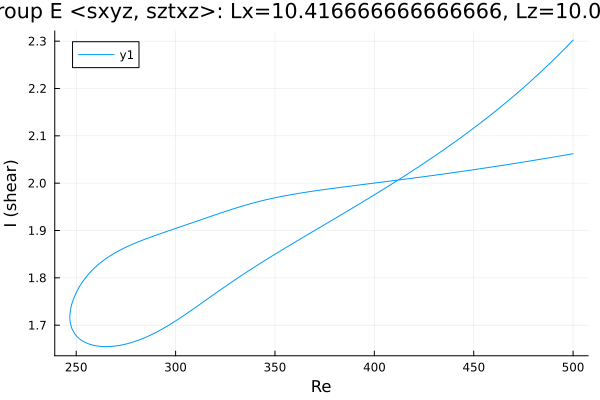

Values plotted in this chart, from the file beside it:
Re, shear
500.0, 2.062
498.6, 2.061
497.2, 2.06
495.8, 2.059
494.4, 2.058
493, 2.057
491.6, 2.056
490.2, 2.055
488.7, 2.054
487.3, 2.053
485.9, 2.052
484.5, 2.051
483.1, 2.05
481.7, 2.049
480.3, 2.048
478.8, 2.047
477.4, 2.046
476, 2.045
474.6, 2.044
473.2, 2.043
471.8, 2.042
470.4, 2.042
468.9, 2.041
467.5, 2.04
466.1, 2.039
464.7, 2.038
463.3, 2.037
461.9, 2.036
460.5, 2.035
459, 2.034
457.6, 2.033
456.2, 2.032
454.8, 2.031
453.4, 2.031
452, 2.03
450.6, 2.029
449.1, 2.028
447.7, 2.027
446.3, 2.026
444.9, 2.025
443.5, 2.025
442.1, 2.024
440.7, 2.023
439.2, 2.022
437.8, 2.021
436.4, 2.02
435, 2.019
433.6, 2.019
432.2, 2.018
430.8, 2.017
429.3, 2.016
427.9, 2.015
426.5, 2.015
425.1, 2.014
423.7, 2.013
422.3, 2.012
420.9, 2.011
419.4, 2.011
418, 2.01
416.6, 2.009
... 364 more rows
